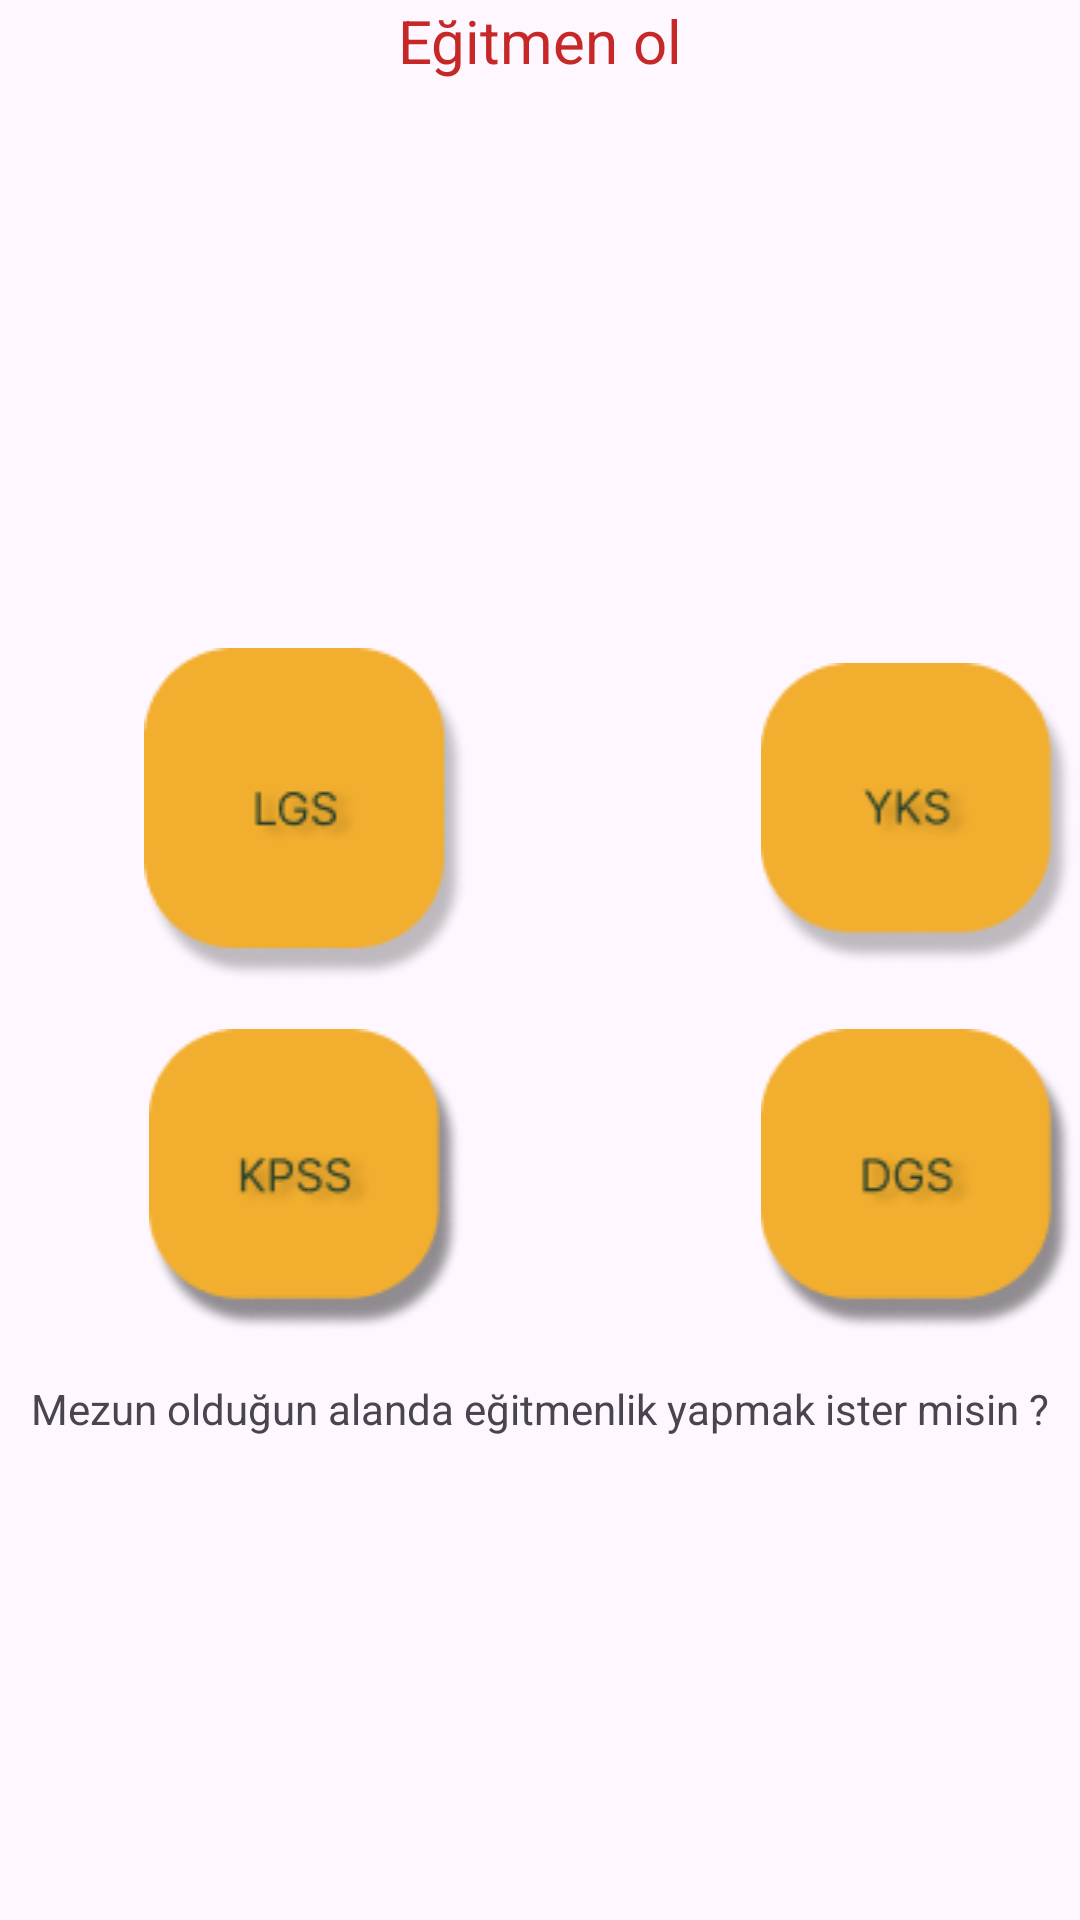

Layout XML and referenced resources for this Android screen:
<!-- AndroidManifest.xml: application theme Theme.BetaProje -->
<!-- res/layout/fragment_mezun_ogrenci_menu.xml -->
<?xml version="1.0" encoding="utf-8"?>
<androidx.constraintlayout.widget.ConstraintLayout xmlns:android="http://schemas.android.com/apk/res/android"
    xmlns:app="http://schemas.android.com/apk/res-auto"
    xmlns:tools="http://schemas.android.com/tools"
    android:layout_width="match_parent"
    android:layout_height="match_parent"
    tools:context=".fragment.mezun.MezunOgrenciMenu">

    <ImageView
        android:id="@+id/mezunDgsBtn"
        android:layout_width="204dp"
        android:layout_height="wrap_content"
        android:src="@drawable/dgs"
        app:layout_constraintBottom_toBottomOf="@+id/mezunKpssBtn"
        app:layout_constraintStart_toEndOf="@+id/mezunKpssBtn"
        app:layout_constraintTop_toTopOf="@+id/mezunKpssBtn" />

    <ImageView
        android:id="@+id/mezunLgsBtn"
        android:layout_width="204dp"
        android:layout_height="wrap_content"
        android:src="@drawable/lgs"
        app:layout_constraintBottom_toBottomOf="@+id/mezunYksBtn"
        app:layout_constraintEnd_toStartOf="@+id/mezunYksBtn"
        app:layout_constraintTop_toTopOf="@+id/mezunYksBtn" />

    <ImageView
        android:id="@+id/mezunYksBtn"
        android:layout_width="204dp"
        android:layout_height="wrap_content"
        android:src="@drawable/yks"
        app:layout_constraintBottom_toBottomOf="parent"
        app:layout_constraintStart_toEndOf="@+id/mezunLgsBtn"
        app:layout_constraintTop_toTopOf="parent"
        app:layout_constraintVertical_bias="0.41" />

    <ImageView
        android:id="@+id/mezunKpssBtn"
        android:layout_width="204dp"
        android:layout_height="wrap_content"
        android:layout_marginTop="16dp"
        android:layout_marginEnd="3dp"
        android:src="@drawable/kpss"
        app:layout_constraintEnd_toStartOf="@+id/mezunDgsBtn"
        app:layout_constraintTop_toBottomOf="@+id/mezunLgsBtn" />

    <TextView
        android:id="@+id/textView20"
        android:layout_width="wrap_content"
        android:layout_height="wrap_content"
        android:layout_marginTop="16dp"
        android:text="Mezun olduğun alanda eğitmenlik yapmak ister misin ?"
        app:layout_constraintEnd_toEndOf="parent"
        app:layout_constraintStart_toStartOf="parent"
        app:layout_constraintTop_toBottomOf="@+id/mezunDgsBtn" />

    <TextView
        android:id="@+id/mezunEgitmenBtn"
        android:layout_width="wrap_content"
        android:layout_height="wrap_content"
        android:text="Eğitmen ol"
        android:textColor="#C62828"
        android:textSize="20sp"
        app:layout_constraintEnd_toEndOf="@+id/textView20"
        app:layout_constraintStart_toStartOf="@+id/textView20"
        tools:layout_editor_absoluteY="506dp" />

</androidx.constraintlayout.widget.ConstraintLayout>
<!-- resources referenced by this layout -->
<resources>
  <!-- drawable dgs: png bitmap (drawable, 6004 bytes) -->
  <!-- drawable kpss: png bitmap (drawable, 6258 bytes) -->
  <!-- drawable lgs: png bitmap (drawable, 5056 bytes) -->
  <!-- drawable yks: png bitmap (drawable, 4936 bytes) -->
  <style name="Theme.BetaProje" parent="Base.Theme.BetaProje" />
  <style name="Base.Theme.BetaProje" parent="Theme.Material3.DayNight.NoActionBar">
          
          
      </style>
</resources>
